Photos from the image-classification dataset "Wind_fire_classifications" in the GitHub repository raselsarker69/Computer-Vision-With-PyTorch-and-TensorFlow. Its 3 classes are: fire, fog, smoke.

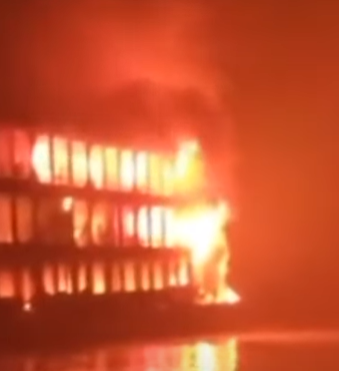
Label: fire

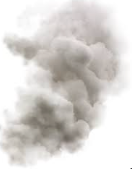
Label: smoke

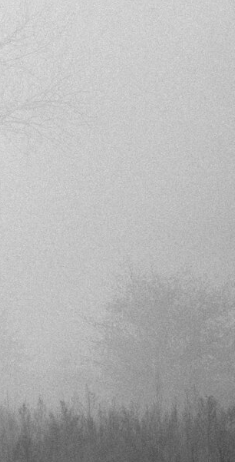
Label: fog

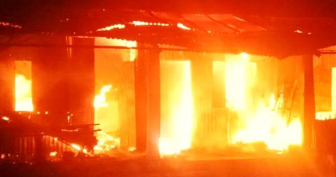
Label: fire

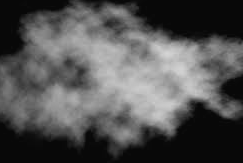
Label: smoke

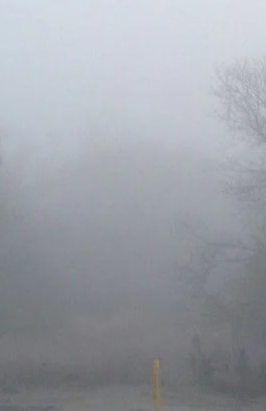
Label: fog
